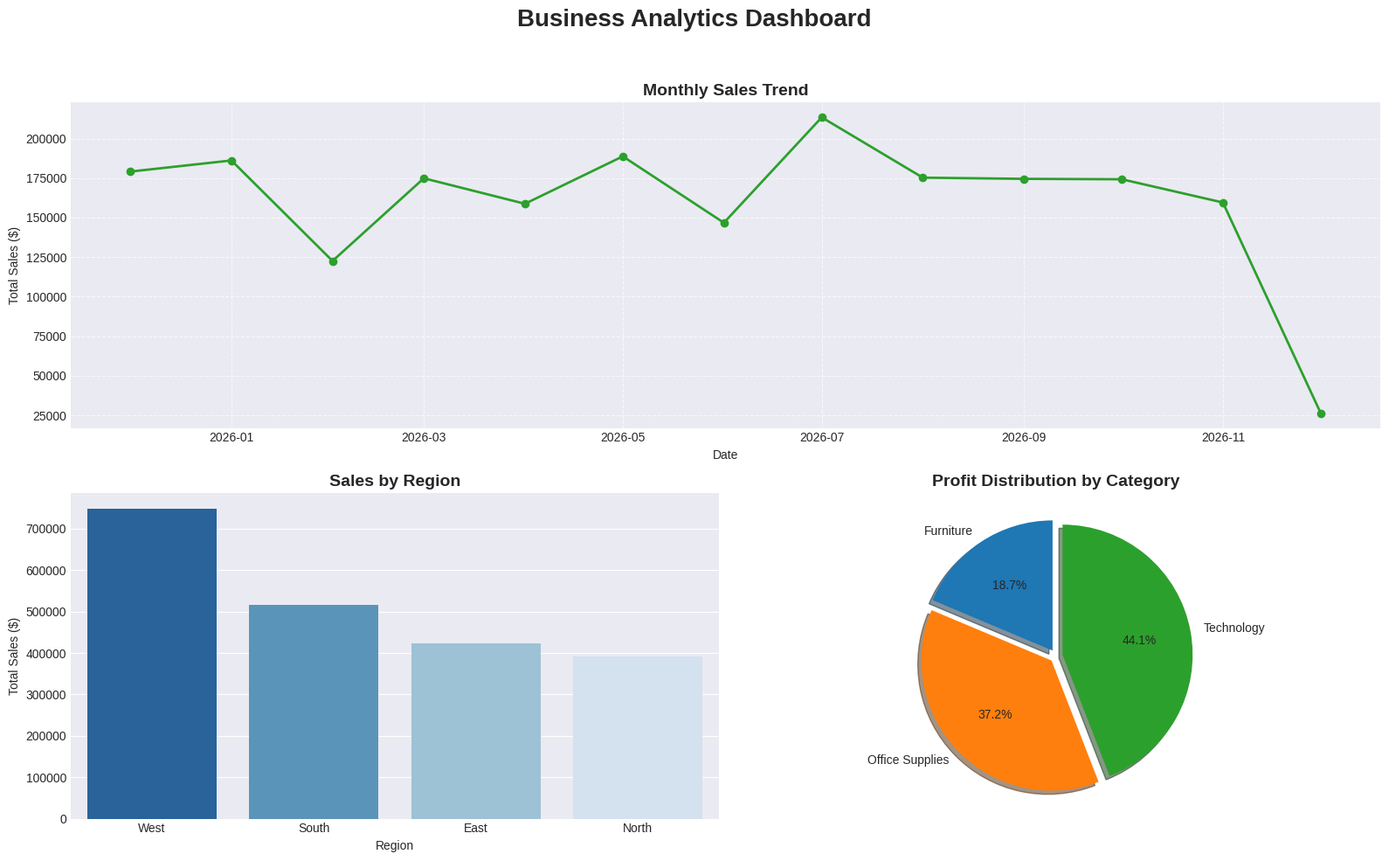

Python code for this plot:
import pandas as pd
import numpy as np
import matplotlib.pyplot as plt
import seaborn as sns
from datetime import datetime, timedelta

# Set plot style
plt.style.use('seaborn-v0_8-darkgrid')
sns.set_palette("viridis")

def generate_sample_data(num_records=1000):
    np.random.seed(42)
    
    # Generate dates over the last year
    end_date = datetime.now()
    start_date = end_date - timedelta(days=365)
    dates = [start_date + timedelta(days=np.random.randint(0, 365)) for _ in range(num_records)]
    
    regions = ['North', 'South', 'East', 'West']
    categories = ['Technology', 'Furniture', 'Office Supplies']
    
    data = {
        'Order Date': dates,
        'Customer Name': [f'Customer_{i}' for i in np.random.randint(1, 500, num_records)],
        'Region': np.random.choice(regions, num_records, p=[0.2, 0.25, 0.2, 0.35]),
        'Category': np.random.choice(categories, num_records, p=[0.4, 0.3, 0.3]),
        'Sales': np.random.uniform(50, 2000, num_records),
    }
    
    df = pd.DataFrame(data)
    
    # Add profit based on category margins
    margins = {'Technology': 0.25, 'Furniture': 0.15, 'Office Supplies': 0.30}
    df['Profit'] = df.apply(lambda row: row['Sales'] * margins[row['Category']] * np.random.uniform(0.8, 1.2), axis=1)
    
    # Sort by date
    df = df.sort_values('Order Date').reset_index(drop=True)
    return df

def calculate_kpis(df):
    total_sales = df['Sales'].sum()
    total_profit = df['Profit'].sum()
    num_orders = len(df)
    
    # Monthly growth rate
    df['Month'] = df['Order Date'].dt.to_period('M')
    monthly_sales = df.groupby('Month')['Sales'].sum()
    if len(monthly_sales) > 1:
        growth_rate = ((monthly_sales.iloc[-1] - monthly_sales.iloc[-2]) / monthly_sales.iloc[-2]) * 100
    else:
        growth_rate = 0
        
    top_region = df.groupby('Region')['Sales'].sum().idxmax()
    best_category = df.groupby('Category')['Sales'].sum().idxmax()
    
    print("-" * 50)
    print("KEY PERFORMANCE INDICATORS (KPIs)")
    print("-" * 50)
    print(f"Total Sales:          ${total_sales:,.2f}")
    print(f"Total Profit:         ${total_profit:,.2f}")
    print(f"Number of Orders:     {num_orders}")
    print(f"Monthly Growth Rate:  {growth_rate:,.2f}%")
    print(f"Top Performing Region: {top_region}")
    print(f"Best Selling Category: {best_category}")
    print("-" * 50)

def visualize_data(df):
    fig = plt.figure(figsize=(16, 10))
    fig.suptitle('Business Analytics Dashboard', fontsize=20, fontweight='bold', y=0.98)
    
    # 1. Line chart for sales trend over time
    ax1 = plt.subplot(2, 2, (1, 2))
    monthly_trend = df.groupby(df['Order Date'].dt.to_period('M'))['Sales'].sum().reset_index()
    monthly_trend['Order Date'] = monthly_trend['Order Date'].dt.to_timestamp()
    
    ax1.plot(monthly_trend['Order Date'], monthly_trend['Sales'], marker='o', linewidth=2, color='#2ca02c')
    ax1.set_title('Monthly Sales Trend', fontsize=14, fontweight='bold')
    ax1.set_xlabel('Date')
    ax1.set_ylabel('Total Sales ($)')
    ax1.grid(True, linestyle='--', alpha=0.7)
    
    # 2. Bar chart for sales by region
    ax2 = plt.subplot(2, 2, 3)
    region_sales = df.groupby('Region')['Sales'].sum().sort_values(ascending=False)
    sns.barplot(x=region_sales.index, y=region_sales.values, ax=ax2, palette='Blues_r', hue=region_sales.index, legend=False)
    ax2.set_title('Sales by Region', fontsize=14, fontweight='bold')
    ax2.set_ylabel('Total Sales ($)')
    
    # 3. Pie chart for category distribution based on Profit
    ax3 = plt.subplot(2, 2, 4)
    category_profit = df.groupby('Category')['Profit'].sum()
    ax3.pie(category_profit, labels=category_profit.index, autopct='%1.1f%%', 
            startangle=90, colors=['#1f77b4', '#ff7f0e', '#2ca02c'],
            explode=(0.05, 0.05, 0.05), shadow=True)
    ax3.set_title('Profit Distribution by Category', fontsize=14, fontweight='bold')
    
    plt.tight_layout(rect=[0, 0, 1, 0.95])
    
    # Save the dashboard
    plt.savefig('dashboard_visualization.png', dpi=300, bbox_inches='tight')
    print("\n-> Dashboard visualization saved as 'dashboard_visualization.png'")
    
    # Show the plot
    plt.show()

if __name__ == "__main__":
    print('Generating e-commerce dataset...')
    df = generate_sample_data(2000)
    
    # Save dataset to CSV
    df.drop('Month', axis=1, errors='ignore').to_csv('ecommerce_sales_data.csv', index=False)
    print("-> Dataset saved as 'ecommerce_sales_data.csv'")
    
    # Calculate and display KPIs
    calculate_kpis(df)
    
    # Generate Visualizations
    visualize_data(df)
